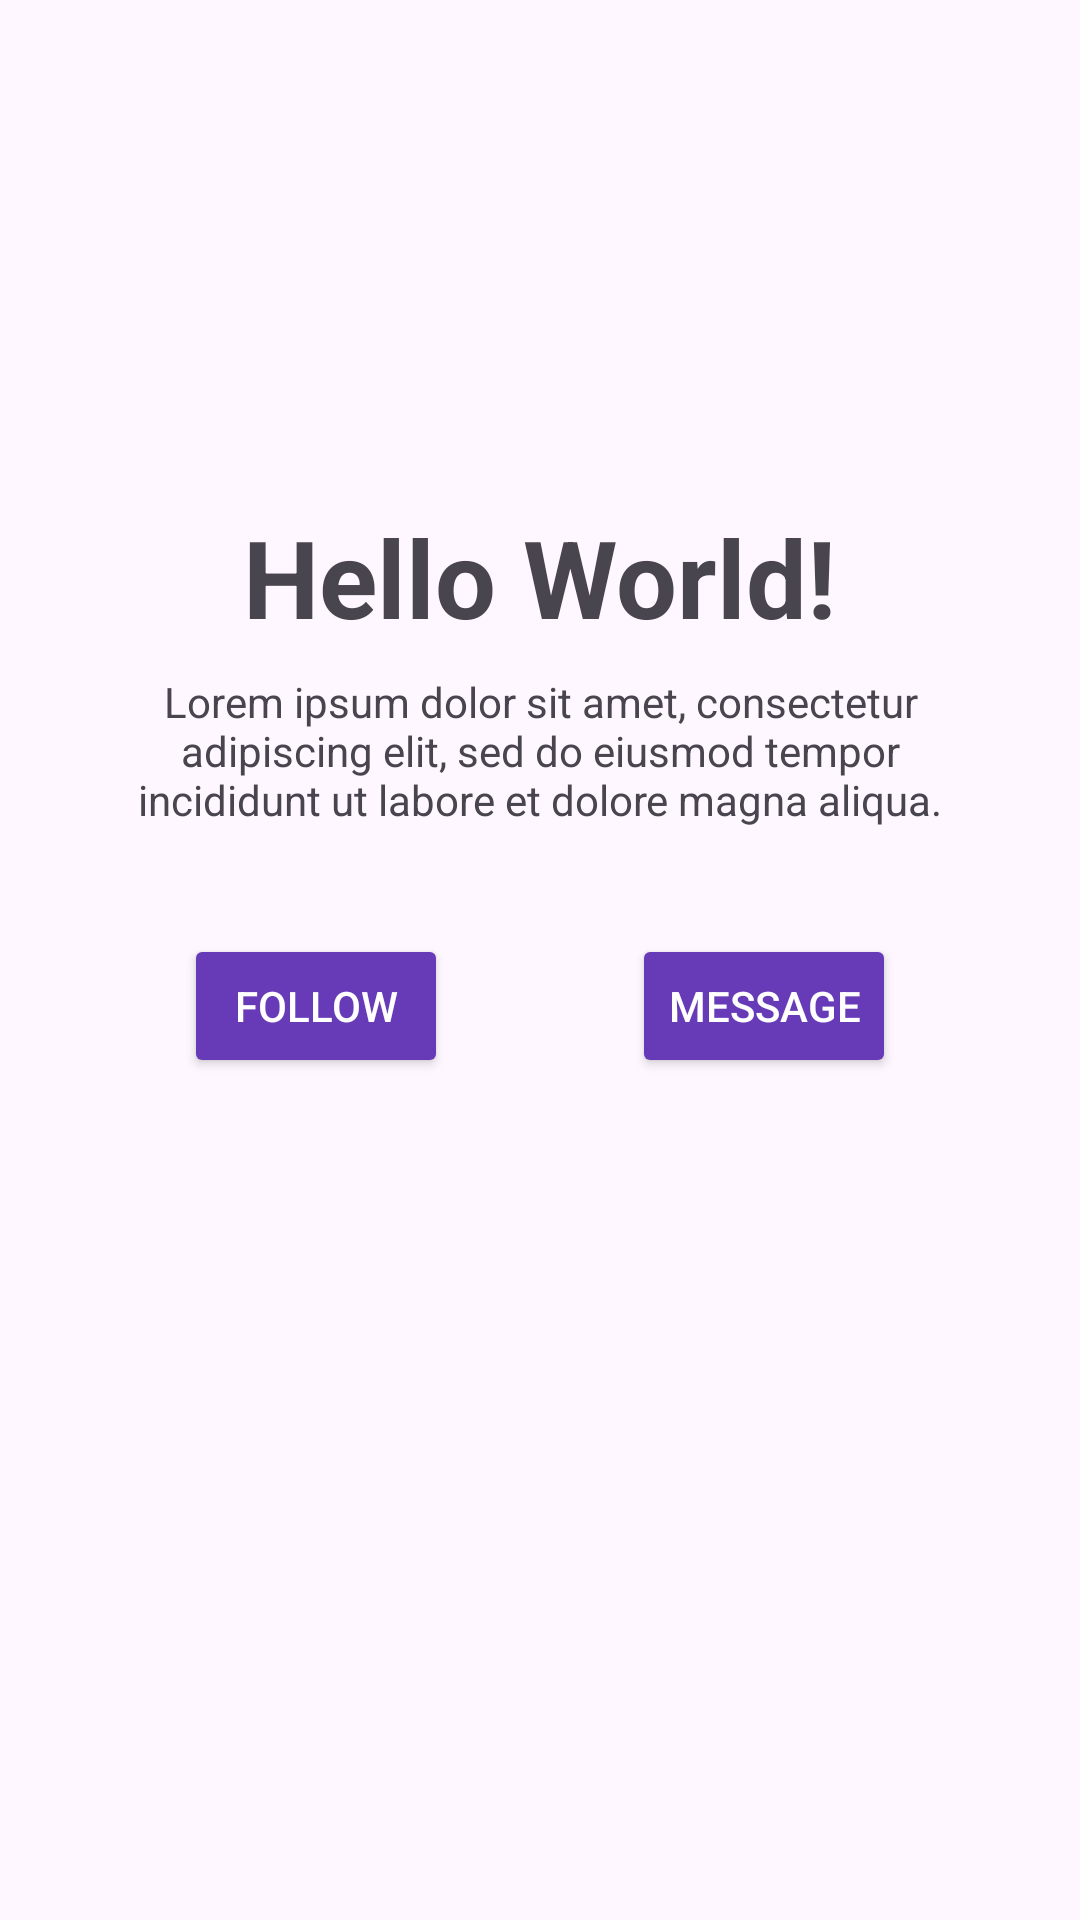

This screen was rendered from an Android layout file. Write that file and the resources it references.
<!-- AndroidManifest.xml: application theme Theme.Week2practical_PLEASEWORKIMDESPERATE -->
<!-- res/layout/activity_main.xml -->
<?xml version="1.0" encoding="utf-8"?>
<androidx.constraintlayout.widget.ConstraintLayout xmlns:android="http://schemas.android.com/apk/res/android"
    xmlns:app="http://schemas.android.com/apk/res-auto"
    xmlns:tools="http://schemas.android.com/tools"
    android:layout_width="match_parent"
    android:layout_height="match_parent"
    tools:context=".MainActivity">

    <ImageView
        android:id="@+id/imageView"
        android:layout_width="128dp"
        android:layout_height="128dp"
        android:layout_marginTop="32dp"
        android:textAlignment="center"
        app:layout_constraintEnd_toEndOf="parent"
        app:layout_constraintStart_toStartOf="parent"
        app:layout_constraintTop_toTopOf="parent"
        app:srcCompat="@mipmap/ic_launcher_round" />

    <TextView
        android:id="@+id/textView"
        android:layout_width="wrap_content"
        android:layout_height="wrap_content"
        android:layout_marginTop="8dp"
        android:text="Hello World!"
        android:textSize="36dp"
        android:textStyle="bold"
        app:layout_constraintEnd_toEndOf="parent"
        app:layout_constraintStart_toStartOf="parent"
        app:layout_constraintTop_toBottomOf="@+id/imageView" />

    <TextView
        android:id="@+id/textView2"
        android:layout_width="290dp"
        android:layout_height="71dp"
        android:layout_marginTop="8dp"
        android:text="Lorem ipsum dolor sit amet, consectetur adipiscing elit, sed do eiusmod tempor incididunt ut labore et dolore magna aliqua."
        android:textAlignment="center"
        app:layout_constraintEnd_toEndOf="parent"
        app:layout_constraintStart_toStartOf="parent"
        app:layout_constraintTop_toBottomOf="@+id/textView" />

    <Button
        android:id="@+id/btnFollow"
        android:layout_width="wrap_content"
        android:layout_height="wrap_content"
        android:layout_marginTop="16dp"
        android:layout_weight="1"
        android:backgroundTint="#673AB7"
        android:text="FOLLOW"
        android:textColor="@color/white"
        android:onClick="onFollowClick"
        app:layout_constraintEnd_toStartOf="@+id/btnMessage"
        app:layout_constraintHorizontal_bias="0.5"
        app:layout_constraintStart_toStartOf="parent"
        app:layout_constraintTop_toBottomOf="@+id/textView2" />

    <Button
        android:id="@+id/btnMessage"
        android:layout_width="wrap_content"
        android:layout_height="wrap_content"
        android:layout_marginTop="16dp"
        android:layout_weight="1"
        android:backgroundTint="#673AB7"
        android:text="MESSAGE"
        android:textColor="@color/white"
        android:onClick="onMessageClick"
        app:layout_constraintEnd_toEndOf="parent"
        app:layout_constraintHorizontal_bias="0.5"
        app:layout_constraintStart_toEndOf="@+id/btnFollow"
        app:layout_constraintTop_toBottomOf="@+id/textView2" />

</androidx.constraintlayout.widget.ConstraintLayout>
<!-- resources referenced by this layout -->
<resources>
  <style name="Theme.Week2practical_PLEASEWORKIMDESPERATE" parent="Base.Theme.Week2practical_PLEASEWORKIMDESPERATE" />
  <style name="Base.Theme.Week2practical_PLEASEWORKIMDESPERATE" parent="Theme.Material3.DayNight.NoActionBar">
          
          
      </style>
  <!-- not gathered from this repository: default colours our renderer supplied (Android Studio template values) -->
  <color name="white">#FFFFFFFF</color>
</resources>
